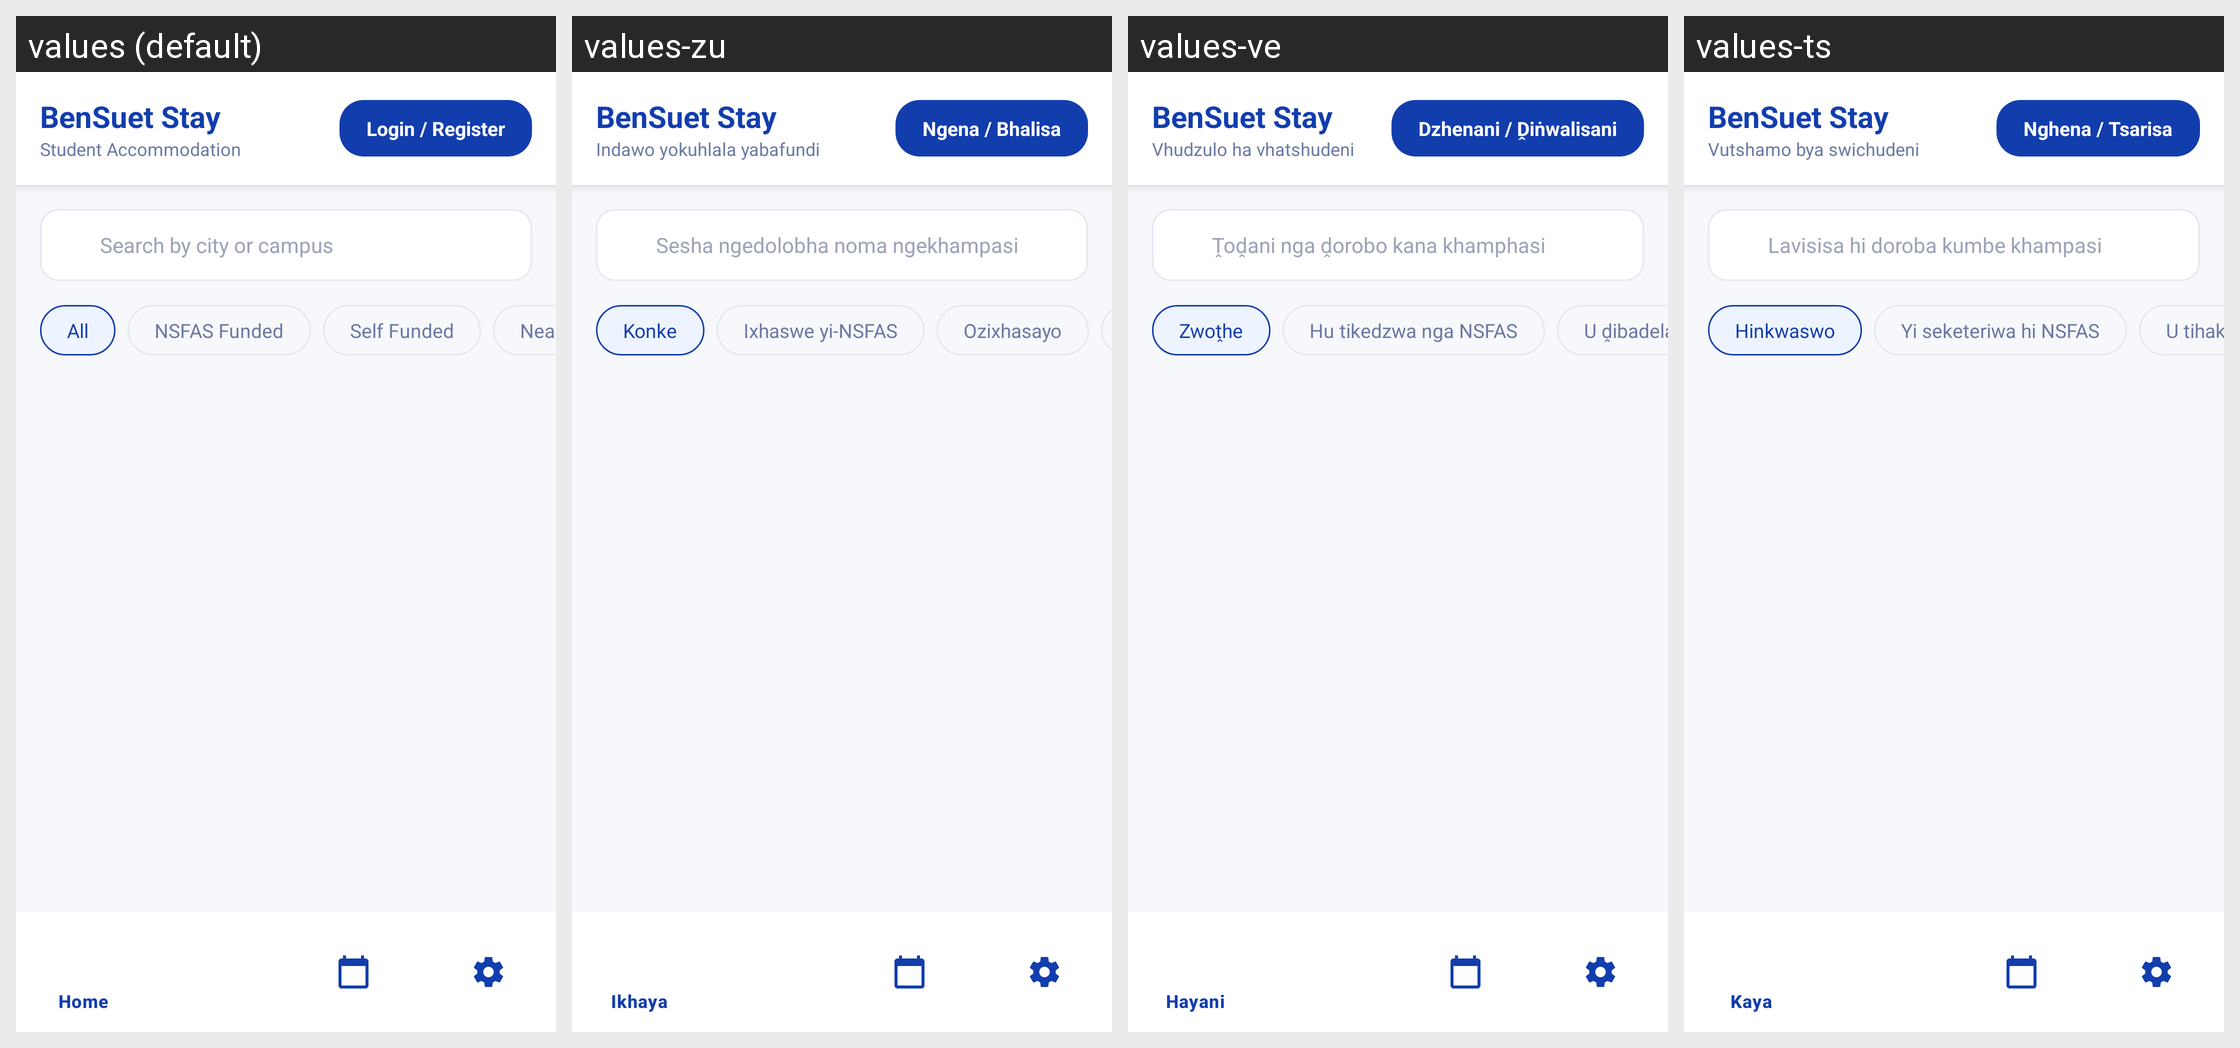

For this localized Android screen grid, give each drawn string resource with its value in every locale shown.
Android screen res/layout/activity_home.xml rendered under 4 locales, left to right: values (default), values-zu, values-ve, values-ts. Device: Nexus 5 (rendered at 1080×1920; each locale shown at half size, 540×960, under a caption strip naming it); theme Theme.BenSuetStay.
Other locales in the repository, not shown: values-af, values-nr, values-ss, values-st, values-tn, values-xh.
Strings drawn on this screen, with the default value and each locale's value (text and hints the layout hard-codes, and strings that could not be matched under every locale, appear in the picture but are not listed):

app_name
  values: BenSuet Stay
  values-zu: BenSuet Stay  [not translated; the default value is used]
  values-ve: BenSuet Stay  [not translated; the default value is used]
  values-ts: BenSuet Stay  [not translated; the default value is used]

student_accommodation
  values: Student Accommodation
  values-zu: Indawo yokuhlala yabafundi
  values-ve: Vhudzulo ha vhatshudeni
  values-ts: Vutshamo bya swichudeni

login_register
  values: Login / Register
  values-zu: Ngena / Bhalisa
  values-ve: Dzhenani / Ḓiṅwalisani
  values-ts: Nghena / Tsarisa

search_by_city_or_campus
  values: Search by city or campus
  values-zu: Sesha ngedolobha noma ngekhampasi
  values-ve: Ṱoḓani nga ḓorobo kana khamphasi
  values-ts: Lavisisa hi doroba kumbe khampasi

all
  values: All
  values-zu: Konke
  values-ve: Zwoṱhe
  values-ts: Hinkwaswo

nsfas_funded
  values: NSFAS Funded
  values-zu: Ixhaswe yi-NSFAS
  values-ve: Hu tikedzwa nga NSFAS
  values-ts: Yi seketeriwa hi NSFAS

self_funded
  values: Self Funded
  values-zu: Ozixhasayo
  values-ve: U ḓibadela
  values-ts: U tihakelela
